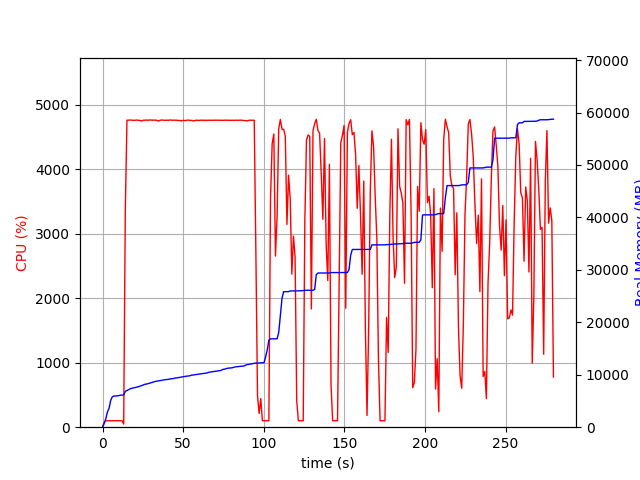

Data behind this chart, as committed beside it:
elapsed_time, nproc, cpu, mem_real, mem_virtual
4.38690185546875e-05, 1, 0.0, 6.965, 3185
1.007, 1, 75.5, 694.8, 1795
2.015, 1, 99.2, 1601, 2747
3.022, 1, 100.2, 2901, 4099
4.03, 1, 101.2, 3591, 5933
5.039, 1, 99.1, 5087, 7725
6.047, 1, 99.2, 5799, 7725
7.055, 1, 102.2, 5937, 7853
8.063, 1, 99.3, 5947, 7853
9.07, 1, 101.3, 5999, 8013
10.08, 1, 100.0, 6019, 8013
11.09, 1, 99.9, 6105, 8013
12.1, 1, 101.0, 6123, 8025
13.11, 1, 48.5, 6133, 8025
14.12, 1, 3370, 6833, 12054
15.15, 1, 4761, 7001, 12198
16.17, 1, 4762, 7181, 12415
17.2, 1, 4764, 7327, 12579
18.22, 1, 4762, 7420, 12679
19.25, 1, 4759, 7515, 12799
20.27, 1, 4762, 7554, 12834
21.3, 1, 4763, 7655, 12965
22.32, 1, 4761, 7727, 13010
23.35, 1, 4756, 7850, 13142
24.37, 1, 4749, 7942, 13214
25.4, 1, 4762, 8082, 13359
26.42, 1, 4761, 8194, 13495
27.45, 1, 4763, 8235, 13551
28.48, 1, 4760, 8333, 13696
29.5, 1, 4765, 8411, 13796
30.53, 1, 4762, 8530, 13915
31.55, 1, 4762, 8633, 14020
32.58, 1, 4762, 8713, 14108
33.6, 1, 4760, 8774, 14156
34.63, 1, 4748, 8824, 14214
35.65, 1, 4760, 8880, 14301
36.68, 1, 4764, 8938, 14338
37.7, 1, 4762, 8996, 14389
38.73, 1, 4759, 9052, 14459
39.75, 1, 4761, 9095, 14499
40.78, 1, 4760, 9119, 14545
41.81, 1, 4764, 9193, 14631
42.83, 1, 4761, 9225, 14679
43.86, 1, 4761, 9275, 14711
44.88, 1, 4760, 9367, 14813
45.91, 1, 4761, 9396, 14877
46.93, 1, 4757, 9454, 14953
47.96, 1, 4757, 9511, 15016
48.99, 1, 4750, 9573, 15070
50.01, 1, 4759, 9635, 15163
51.03, 1, 4755, 9697, 15215
52.06, 1, 4758, 9733, 15255
53.08, 1, 4763, 9769, 15295
54.11, 1, 4758, 9795, 15325
55.14, 1, 4758, 9931, 15449
56.16, 1, 4751, 9939, 15449
57.19, 1, 4753, 10017, 15558
58.21, 1, 4762, 10047, 15576
59.24, 1, 4758, 10105, 15650
60.26, 1, 4759, 10147, 15690
... 216 more rows
